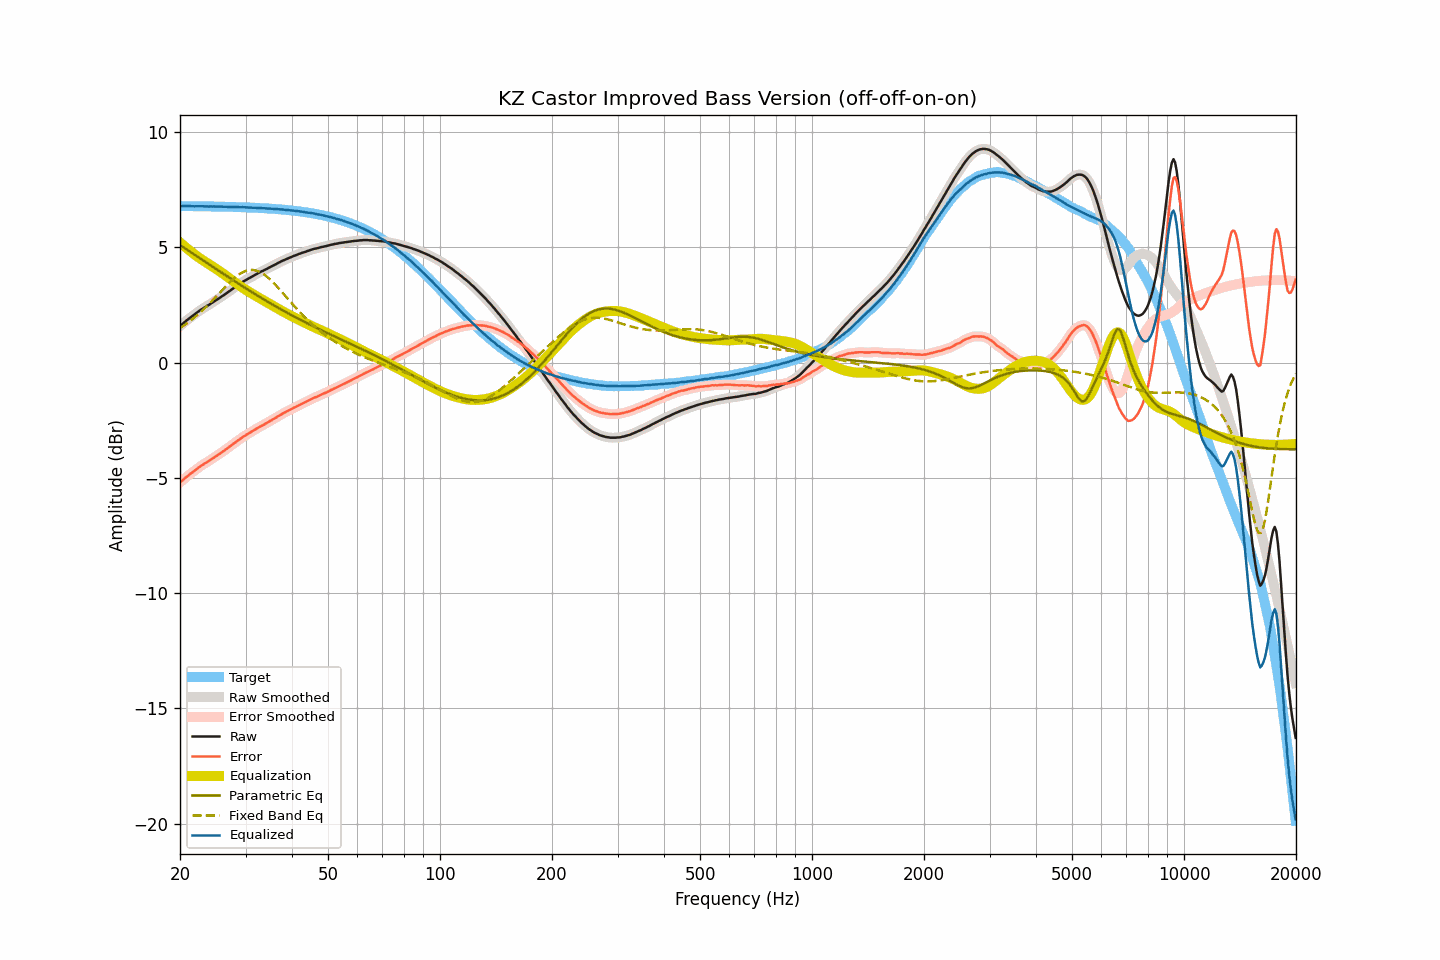

The table this chart was drawn from, first rows:
frequency, raw, smoothed, error, error_smoothed, equalization, parametric_eq, fixed_band_eq, equalized_raw, equalized_smoothed, target
20.00, 1.58, 1.58, -5.21, -5.21, 5.20, 5.09, 1.50, 6.78, 6.78, 6.78
20.20, 1.64, 1.64, -5.15, -5.14, 5.14, 5.05, 1.54, 6.78, 6.78, 6.78
20.40, 1.70, 1.70, -5.08, -5.08, 5.08, 5.00, 1.59, 6.78, 6.78, 6.78
20.61, 1.76, 1.76, -5.02, -5.02, 5.03, 4.96, 1.64, 6.78, 6.78, 6.78
20.81, 1.82, 1.82, -4.96, -4.97, 4.97, 4.91, 1.68, 6.79, 6.78, 6.78
21.02, 1.87, 1.87, -4.91, -4.91, 4.91, 4.87, 1.74, 6.78, 6.78, 6.78
21.23, 1.93, 1.93, -4.85, -4.85, 4.85, 4.82, 1.79, 6.78, 6.78, 6.78
21.44, 1.98, 1.98, -4.80, -4.80, 4.80, 4.77, 1.84, 6.78, 6.78, 6.78
21.66, 2.03, 2.03, -4.75, -4.75, 4.75, 4.73, 1.90, 6.77, 6.78, 6.78
21.87, 2.08, 2.08, -4.70, -4.70, 4.69, 4.68, 1.95, 6.77, 6.78, 6.78
22.09, 2.14, 2.14, -4.64, -4.64, 4.64, 4.63, 2.01, 6.78, 6.78, 6.78
22.31, 2.19, 2.19, -4.59, -4.59, 4.59, 4.59, 2.07, 6.78, 6.78, 6.78
22.54, 2.24, 2.24, -4.54, -4.54, 4.54, 4.54, 2.13, 6.78, 6.78, 6.78
22.76, 2.29, 2.29, -4.49, -4.49, 4.49, 4.50, 2.20, 6.78, 6.78, 6.77
22.99, 2.33, 2.33, -4.44, -4.44, 4.44, 4.45, 2.26, 6.77, 6.78, 6.77
23.22, 2.38, 2.38, -4.39, -4.40, 4.40, 4.40, 2.33, 6.78, 6.77, 6.77
23.45, 2.42, 2.42, -4.35, -4.35, 4.35, 4.36, 2.40, 6.77, 6.77, 6.77
23.69, 2.46, 2.46, -4.31, -4.31, 4.31, 4.31, 2.47, 6.77, 6.77, 6.77
23.92, 2.50, 2.50, -4.27, -4.27, 4.26, 4.26, 2.53, 6.76, 6.77, 6.77
24.16, 2.55, 2.55, -4.22, -4.22, 4.22, 4.22, 2.61, 6.77, 6.77, 6.77
24.40, 2.59, 2.59, -4.18, -4.18, 4.18, 4.17, 2.68, 6.77, 6.77, 6.77
24.65, 2.64, 2.64, -4.13, -4.13, 4.13, 4.12, 2.75, 6.77, 6.77, 6.77
24.89, 2.68, 2.68, -4.08, -4.08, 4.08, 4.08, 2.83, 6.76, 6.77, 6.76
25.14, 2.73, 2.73, -4.03, -4.04, 4.04, 4.03, 2.90, 6.77, 6.76, 6.76
25.39, 2.77, 2.77, -3.99, -3.99, 3.99, 3.98, 2.98, 6.76, 6.76, 6.76
25.65, 2.82, 2.82, -3.94, -3.94, 3.94, 3.94, 3.05, 6.76, 6.76, 6.76
25.91, 2.87, 2.86, -3.89, -3.89, 3.89, 3.89, 3.13, 6.76, 6.76, 6.76
26.16, 2.91, 2.91, -3.85, -3.85, 3.84, 3.85, 3.20, 6.75, 6.76, 6.76
26.43, 2.96, 2.96, -3.80, -3.80, 3.80, 3.80, 3.27, 6.75, 6.75, 6.76
26.69, 3.01, 3.01, -3.75, -3.75, 3.74, 3.75, 3.34, 6.75, 6.75, 6.75
26.96, 3.06, 3.06, -3.69, -3.69, 3.69, 3.71, 3.42, 6.75, 6.75, 6.75
27.23, 3.11, 3.11, -3.64, -3.64, 3.64, 3.66, 3.48, 6.75, 6.75, 6.75
27.50, 3.16, 3.16, -3.59, -3.59, 3.59, 3.62, 3.55, 6.75, 6.75, 6.75
27.77, 3.21, 3.21, -3.54, -3.54, 3.54, 3.57, 3.61, 6.75, 6.75, 6.75
28.05, 3.26, 3.26, -3.49, -3.48, 3.49, 3.53, 3.68, 6.75, 6.75, 6.74
28.33, 3.31, 3.31, -3.43, -3.43, 3.43, 3.48, 3.73, 6.74, 6.74, 6.74
28.62, 3.36, 3.36, -3.38, -3.38, 3.38, 3.44, 3.79, 6.74, 6.74, 6.74
28.90, 3.40, 3.40, -3.34, -3.33, 3.33, 3.39, 3.83, 6.73, 6.74, 6.74
29.19, 3.45, 3.45, -3.29, -3.29, 3.29, 3.35, 3.88, 6.74, 6.74, 6.74
29.48, 3.50, 3.50, -3.23, -3.24, 3.24, 3.30, 3.91, 6.74, 6.74, 6.73
29.78, 3.54, 3.54, -3.19, -3.19, 3.19, 3.26, 3.95, 6.73, 6.73, 6.73
30.08, 3.58, 3.58, -3.15, -3.15, 3.15, 3.21, 3.97, 6.73, 6.73, 6.73
30.38, 3.62, 3.62, -3.11, -3.11, 3.11, 3.17, 4.00, 6.72, 6.72, 6.73
30.68, 3.66, 3.66, -3.06, -3.06, 3.06, 3.13, 4.01, 6.72, 6.72, 6.72
30.99, 3.70, 3.70, -3.02, -3.02, 3.02, 3.08, 4.02, 6.72, 6.72, 6.72
31.30, 3.74, 3.74, -2.98, -2.98, 2.98, 3.04, 4.01, 6.72, 6.72, 6.72
31.61, 3.78, 3.78, -2.93, -2.94, 2.94, 3.00, 4.01, 6.71, 6.71, 6.71
31.93, 3.82, 3.82, -2.89, -2.89, 2.90, 2.95, 3.99, 6.71, 6.71, 6.71
32.24, 3.85, 3.85, -2.86, -2.85, 2.85, 2.91, 3.98, 6.70, 6.71, 6.71
32.57, 3.89, 3.89, -2.81, -2.81, 2.82, 2.87, 3.95, 6.70, 6.71, 6.70
32.89, 3.93, 3.92, -2.77, -2.78, 2.78, 2.83, 3.92, 6.71, 6.70, 6.70
33.22, 3.96, 3.96, -2.74, -2.74, 2.74, 2.78, 3.88, 6.70, 6.70, 6.70
33.55, 3.99, 3.99, -2.70, -2.70, 2.70, 2.74, 3.83, 6.69, 6.69, 6.69
33.89, 4.03, 4.03, -2.66, -2.66, 2.66, 2.70, 3.78, 6.69, 6.68, 6.69
34.23, 4.06, 4.06, -2.62, -2.62, 2.62, 2.66, 3.73, 6.68, 6.68, 6.68
34.57, 4.10, 4.10, -2.58, -2.58, 2.58, 2.62, 3.67, 6.68, 6.68, 6.68
34.92, 4.14, 4.14, -2.54, -2.54, 2.54, 2.58, 3.61, 6.68, 6.68, 6.68
35.27, 4.17, 4.17, -2.50, -2.50, 2.50, 2.54, 3.54, 6.67, 6.67, 6.67
35.62, 4.21, 4.21, -2.46, -2.46, 2.46, 2.50, 3.47, 6.67, 6.66, 6.67
35.97, 4.24, 4.24, -2.42, -2.42, 2.42, 2.46, 3.40, 6.66, 6.66, 6.66
... 635 more rows
